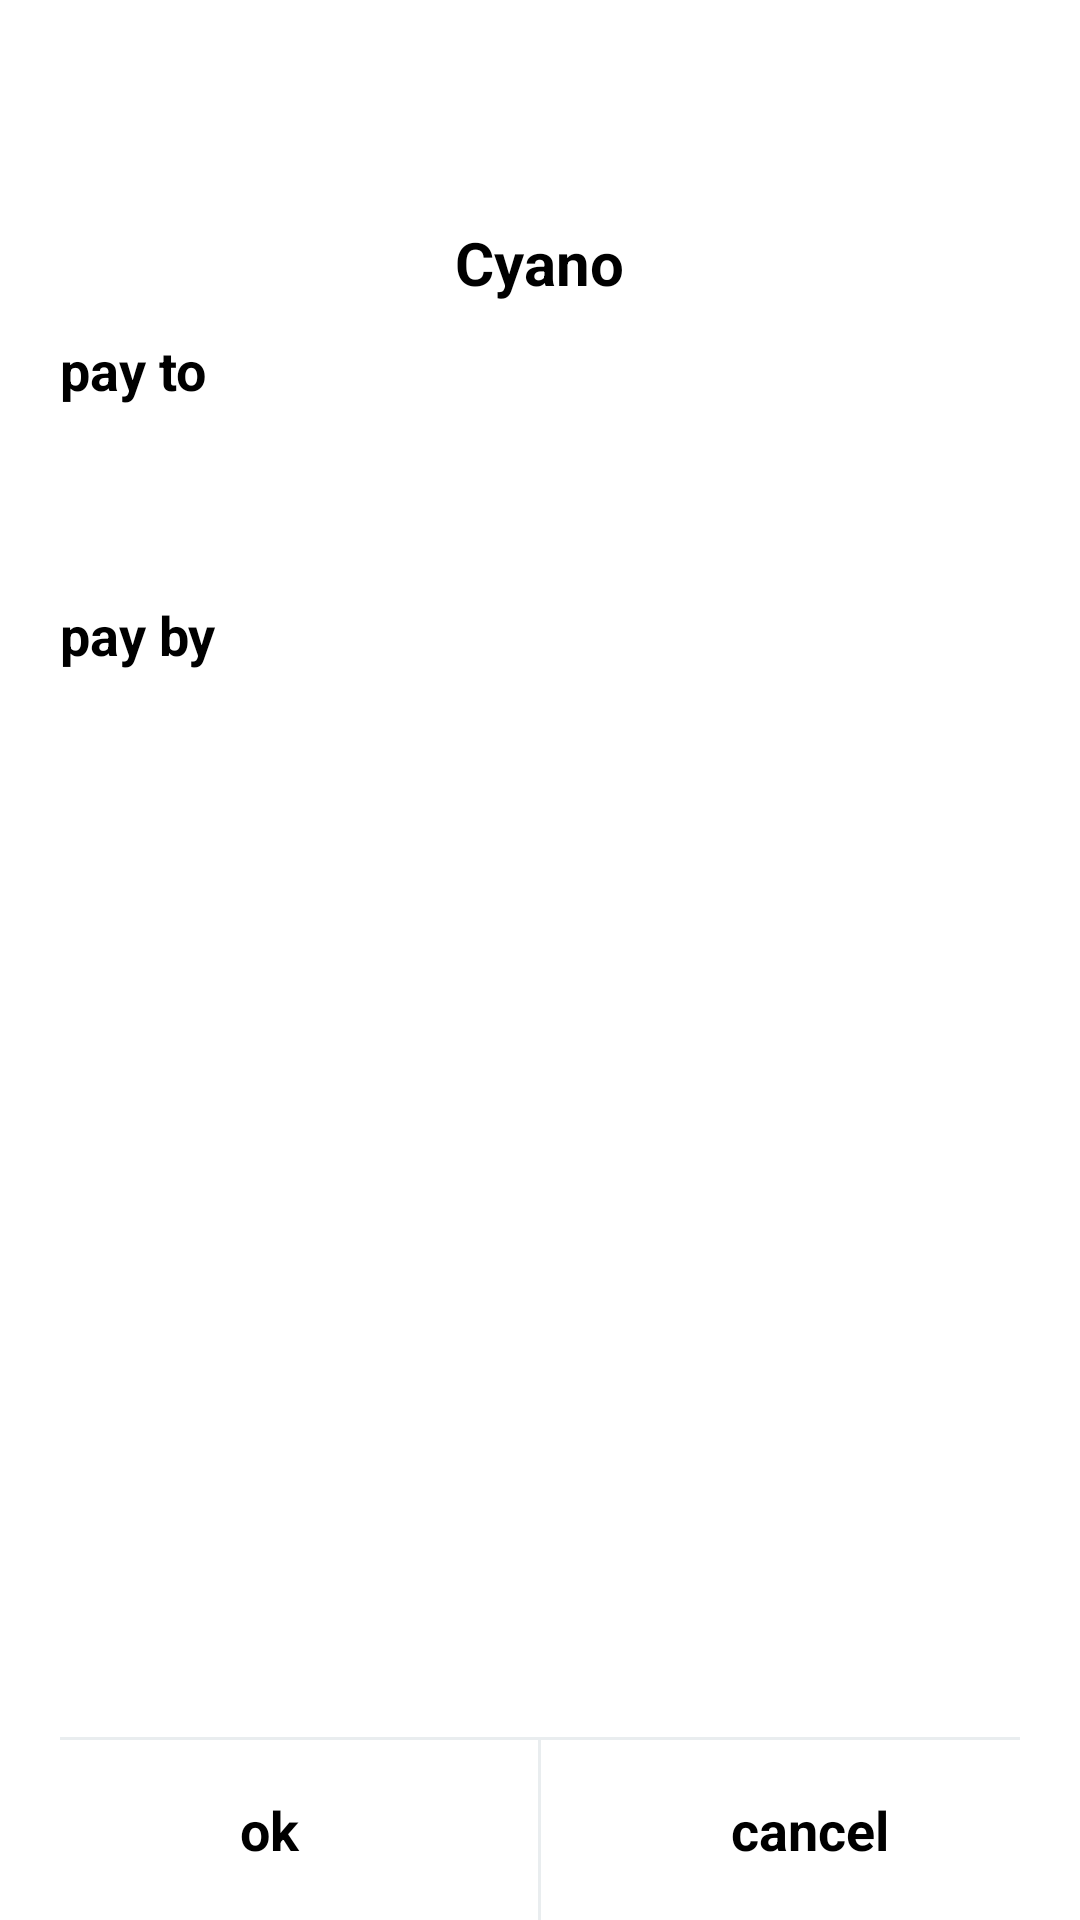

Reconstruct the res/layout file that produces this screen, plus the resources it refers to.
<!-- AndroidManifest.xml: application theme AppTheme -->
<!-- res/layout/dialog_choose.xml -->
<?xml version="1.0" encoding="utf-8"?>
<LinearLayout xmlns:android="http://schemas.android.com/apk/res/android"
    android:layout_width="match_parent"
    android:layout_height="match_parent"
    android:background="@color/colorWhite"
    android:orientation="vertical">

    <ImageView
        android:id="@+id/img_logo"
        android:layout_width="wrap_content"
        android:layout_height="wrap_content"
        android:layout_gravity="center"
        android:layout_marginTop="24dp"
        android:src="@drawable/icon_attention" />

    <TextView
        android:id="@+id/tv_pay"
        android:layout_width="wrap_content"
        android:layout_height="wrap_content"
        android:layout_gravity="center"
        android:layout_marginTop="50dp"
        android:text="@string/app_name"
        android:textStyle="bold"
        android:textColor="@color/colorBlack"
        android:textSize="20sp" />

    <TextView
        android:layout_width="wrap_content"
        android:layout_height="wrap_content"
        android:layout_marginLeft="20dp"
        android:layout_marginTop="10dp"
        android:text="pay to"
        android:textColor="@color/colorBlack"
        android:textSize="18sp"
        android:textStyle="bold" />

    <TextView
        android:id="@+id/tv_content"
        android:layout_width="wrap_content"
        android:layout_height="wrap_content"
        android:layout_marginLeft="20dp"
        android:layout_marginTop="10dp"
        android:layout_marginRight="20dp"
        android:layout_marginBottom="25dp"
        android:gravity="center_horizontal"
        android:lineSpacingMultiplier="1.3"
        android:textColor="@color/colorBlack"
        android:textSize="14sp" />

    <TextView
        android:layout_width="wrap_content"
        android:layout_height="wrap_content"
        android:layout_marginLeft="20dp"
        android:layout_marginTop="10dp"
        android:text="pay by"
        android:textColor="@color/colorBlack"
        android:textSize="18sp"
        android:textStyle="bold" />

    <TextView
        android:id="@+id/tv_address_from"
        android:layout_width="wrap_content"
        android:layout_height="wrap_content"
        android:layout_marginLeft="20dp"
        android:layout_marginTop="10dp"
        android:layout_marginRight="20dp"
        android:layout_marginBottom="25dp"
        android:gravity="center_horizontal"
        android:lineSpacingMultiplier="1.3"
        android:textColor="@color/colorBlack"
        android:textSize="14sp" />

    <Space
        android:layout_width="wrap_content"
        android:layout_height="0dp"
        android:layout_weight="1" />

    <View
        android:layout_width="match_parent"
        android:layout_height="1dp"
        android:layout_marginLeft="20dp"
        android:layout_marginRight="20dp"
        android:background="@color/grey_E9EDEF" />

    <LinearLayout
        android:layout_width="match_parent"
        android:layout_height="wrap_content">

        <TextView
            android:id="@+id/tv_sure"
            android:layout_width="0dp"
            android:layout_height="60dp"
            android:layout_weight="1"
            android:gravity="center"
            android:text="ok"
            android:textColor="@color/colorBlack"
            android:textSize="18sp"
            android:textStyle="bold" />

        <View
            android:layout_width="1dp"
            android:layout_height="match_parent"
            android:background="@color/grey_E9EDEF" />

        <TextView
            android:id="@+id/tv_cancel"
            android:layout_width="0dp"
            android:layout_height="60dp"
            android:layout_weight="1"
            android:gravity="center"
            android:text="cancel"
            android:textColor="@color/colorBlack"
            android:textSize="18sp"
            android:textStyle="bold" />
    </LinearLayout>

</LinearLayout>
<!-- resources referenced by this layout -->
<resources>
  <color name="colorBlack">#000000</color>
  <color name="colorWhite">#ffffff</color>
  <color name="grey_E9EDEF">#E9EDEF</color>
  <string name="app_name">Cyano</string>
  <style name="AppTheme" parent="Theme.AppCompat.Light.NoActionBar">
          
          <item name="colorPrimary">@color/colorPrimary</item>
          <item name="colorPrimaryDark">@android:color/white</item>
          <item name="colorAccent">@color/colorAccent</item>
          <item name="android:windowLightStatusBar">true</item>
      </style>
  <color name="colorPrimary">#32B4D2</color>
  <color name="colorAccent">#D81B60</color>
</resources>
